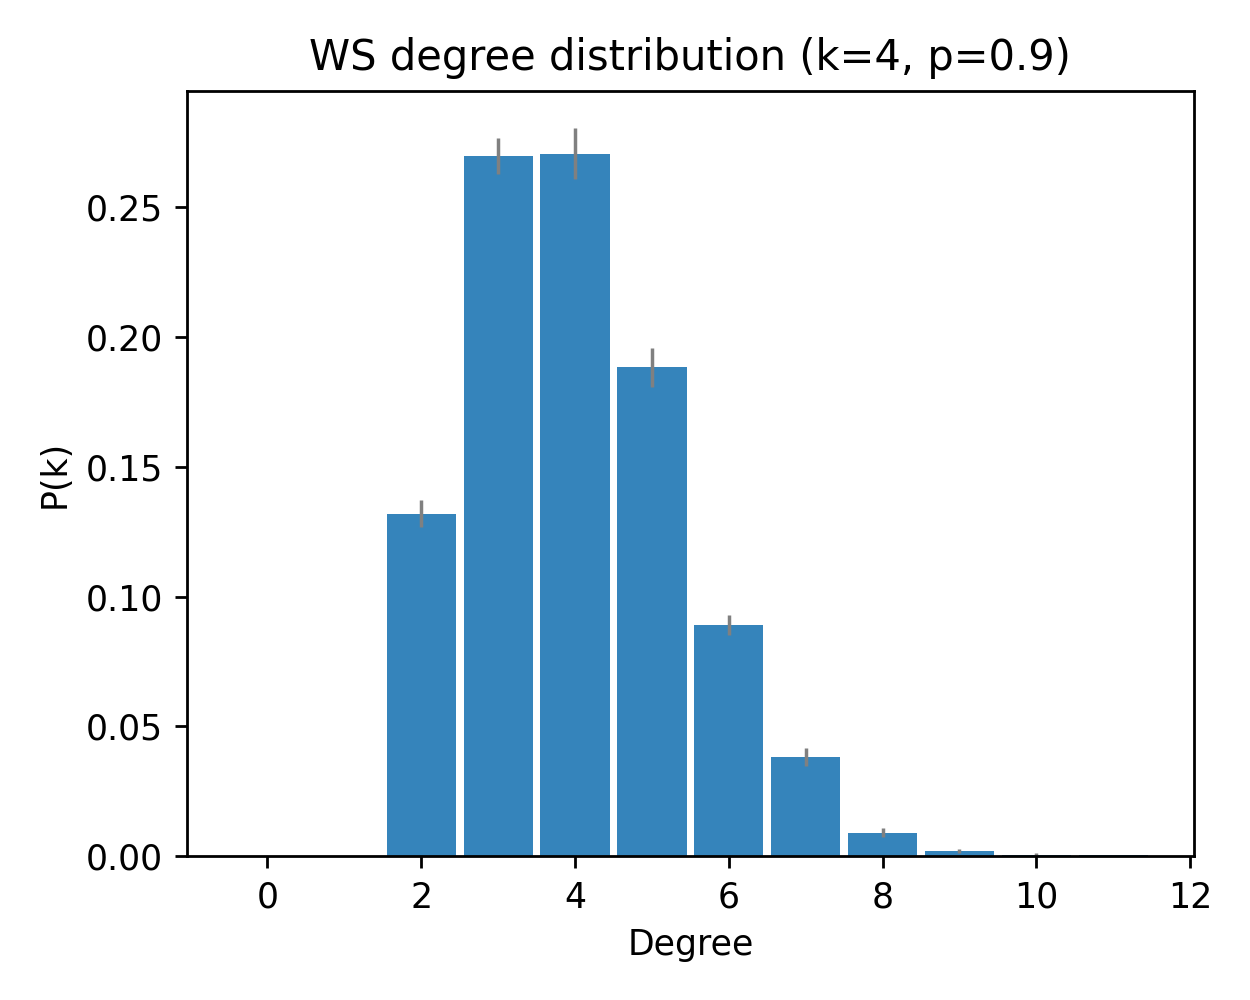

The file beside this chart, header and first rows:
deg, pk_mean, pk_sem
0, 0.0, 0.0
1, 0.0, 0.0
2, 0.132, 0.005061
3, 0.2697, 0.006973
4, 0.2707, 0.00993
5, 0.1883, 0.00746
6, 0.089, 0.003876
7, 0.03833, 0.003427
8, 0.009, 0.001752
9, 0.002, 0.0007428
10, 0.0006667, 0.0004632
11, 0.0003333, 0.0003333
